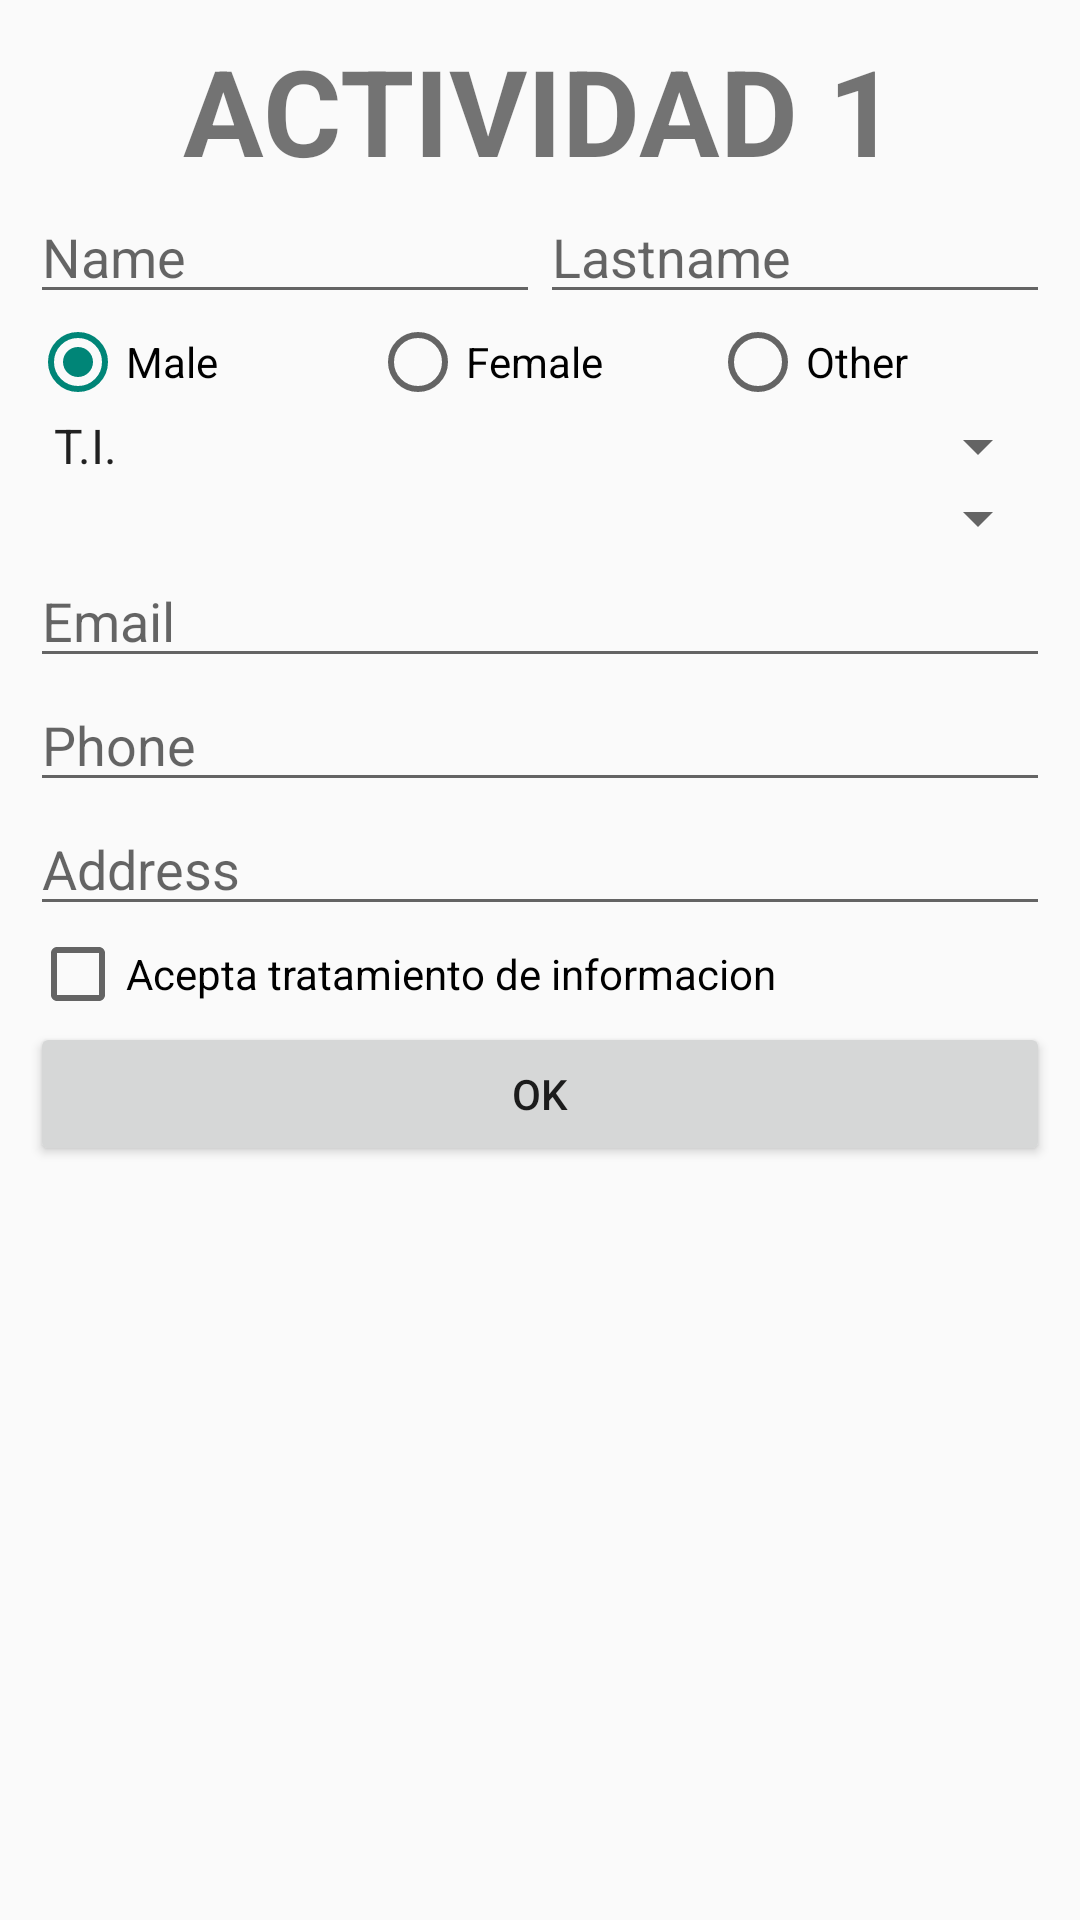

This screen was rendered from an Android layout file. Write that file and the resources it references.
<!-- AndroidManifest.xml: application theme Theme.Codigo1 -->
<!-- res/layout/activity_main.xml -->
<?xml version="1.0" encoding="utf-8"?>
<LinearLayout xmlns:android="http://schemas.android.com/apk/res/android"
    xmlns:tools="http://schemas.android.com/tools"
    android:layout_width="match_parent"
    android:layout_height="match_parent"
    android:orientation="vertical"
    tools:context=".MainActivity"
    android:padding="10dp">


    <TextView android:layout_width="match_parent"
        android:layout_height="wrap_content"
        android:text="ACTIVIDAD 1"
        android:gravity="center"
        android:textStyle="bold"
        android:textSize="40sp"/>

    <LinearLayout
        android:layout_width="match_parent"
        android:layout_height="wrap_content"
        android:orientation="horizontal">

        <EditText
            android:id="@+id/eTname"
            android:layout_width="wrap_content"
            android:layout_height="wrap_content"
            android:layout_weight="1"
            android:ems="10"
            android:inputType="textPersonName"
            android:text=""
            android:hint="Name"/>

        <EditText
            android:id="@+id/eTlastName"
            android:layout_width="wrap_content"
            android:layout_height="wrap_content"
            android:layout_weight="1"
            android:ems="10"
            android:inputType="textPersonName"
            android:text=""
            android:hint="Lastname"/>
    </LinearLayout>



    <RadioGroup
        android:layout_width="match_parent"
        android:layout_height="wrap_content"
        android:orientation="horizontal">

        <RadioButton
            android:id="@+id/rB1"
            android:layout_width="0dp"
            android:layout_height="wrap_content"
            android:layout_weight="1"
            android:checked="true"
            android:text="Male" />
        <RadioButton
            android:id="@+id/rB2"
            android:layout_width="0dp"
            android:layout_height="wrap_content"
            android:layout_weight="1"
            android:text="Female" />

        <RadioButton
            android:id="@+id/rB3"
            android:layout_width="0dp"
            android:layout_height="wrap_content"
            android:layout_weight="1"
            android:text="Other" />
    </RadioGroup>


    <Spinner
        android:id="@+id/sp1"
        android:layout_width="match_parent"
        android:layout_height="wrap_content"
        android:entries="@array/valoresSP"/>

    <Spinner
        android:id="@+id/sp2"
        android:layout_width="match_parent"
        android:layout_height="wrap_content"/>

    <EditText
        android:id="@+id/eTemail"
        android:layout_width="match_parent"
        android:layout_height="wrap_content"
        android:ems="10"
        android:inputType="textEmailAddress"
        android:hint="Email"/>



    <EditText
        android:id="@+id/eTphone"
        android:layout_width="match_parent"
        android:layout_height="wrap_content"
        android:ems="10"
        android:inputType="phone"
        android:hint="Phone"/>

    <EditText
        android:id="@+id/eTaddress"
        android:layout_width="match_parent"
        android:layout_height="wrap_content"
        android:ems="10"
        android:inputType="textPersonName"
        android:text=""
        android:hint="Address"/>

    <CheckBox
        android:id="@+id/chB1"
        android:layout_width="match_parent"
        android:layout_height="wrap_content"
        android:text="Acepta tratamiento de informacion" />

    <Button
        android:id="@+id/btn1"
        android:layout_width="match_parent"
        android:layout_height="wrap_content"
        android:text="OK" />

    <TextView
        android:id="@+id/txtOut"
        android:layout_width="match_parent"
        android:layout_height="wrap_content"
        android:text="" />

</LinearLayout>
<!-- resources referenced by this layout -->
<resources>
  <string-array name="valoresSP">
          <item>T.I.</item>
          <item>C.C.</item>
          <item>P.A.</item>
      </string-array>
  <style name="Theme.Codigo1" parent="@style/Theme.AppCompat.Light.NoActionBar">
  
          <item name="android:windowFullscreen">true</item>
          
          <item name="colorPrimary">@color/purple_500</item>
          <item name="colorPrimaryVariant">@color/purple_700</item>
          <item name="colorOnPrimary">@color/white</item>
          
          <item name="colorSecondary">@color/teal_200</item>
          <item name="colorSecondaryVariant">@color/teal_700</item>
          <item name="colorOnSecondary">@color/black</item>
          
          <item name="android:statusBarColor" tools:targetApi="l">?attr/colorPrimaryVariant</item>
          
      </style>
  <!-- not gathered from this repository: default colours our renderer supplied (Android Studio template values) -->
  <color name="purple_500">#FF6200EE</color>
  <color name="purple_700">#FF3700B3</color>
  <color name="teal_200">#FF03DAC5</color>
  <color name="teal_700">#FF018786</color>
  <color name="black">#FF000000</color>
  <color name="white">#FFFFFFFF</color>
</resources>
